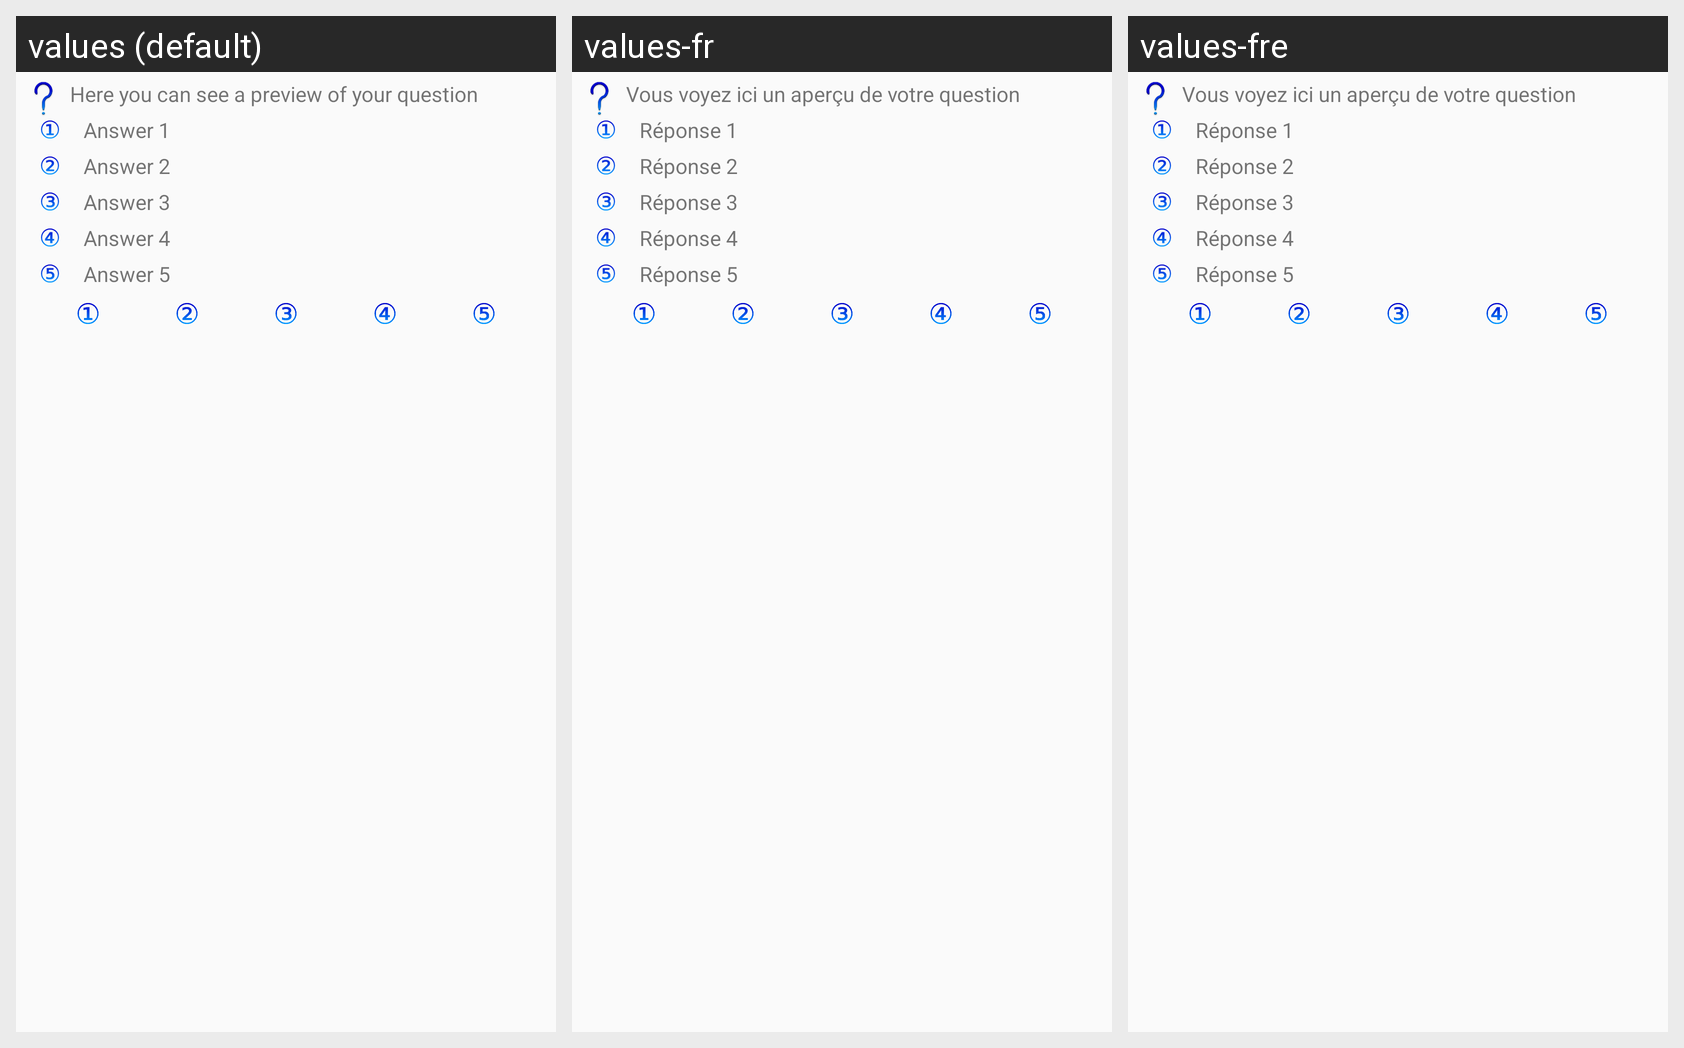

The Android screen above is rendered under several locales of the same app. Produce the string resources it draws, with the default and per-locale values.
Android screen res/layout/custom_notification.xml rendered under 3 locales, left to right: values (default), values-fr, values-fre. Device: Nexus 5 (rendered at 1080×1920; each locale shown at half size, 540×960, under a caption strip naming it); theme AppTheme.
Strings drawn on this screen, with the default value and each locale's value (text and hints the layout hard-codes, and strings that could not be matched under every locale, appear in the picture but are not listed):

question_preview
  values: Here you can see a preview of your question
  values-fr: Vous voyez ici un aperçu de votre question
  values-fre: Vous voyez ici un aperçu de votre question

answer1
  values: Answer 1
  values-fr: Réponse 1
  values-fre: Réponse 1

answer2
  values: Answer 2
  values-fr: Réponse 2
  values-fre: Réponse 2

answer3
  values: Answer 3
  values-fr: Réponse 3
  values-fre: Réponse 3

answer4
  values: Answer 4
  values-fr: Réponse 4
  values-fre: Réponse 4

answer5
  values: Answer 5
  values-fr: Réponse 5
  values-fre: Réponse 5
